Run: headless pygame with SDL's dummy video driver; simulated clock (each Clock.tick advances the game by its frame time, no real sleeping); random seed 0; keys injected as events and as key.get_pressed() state; no mouse input.
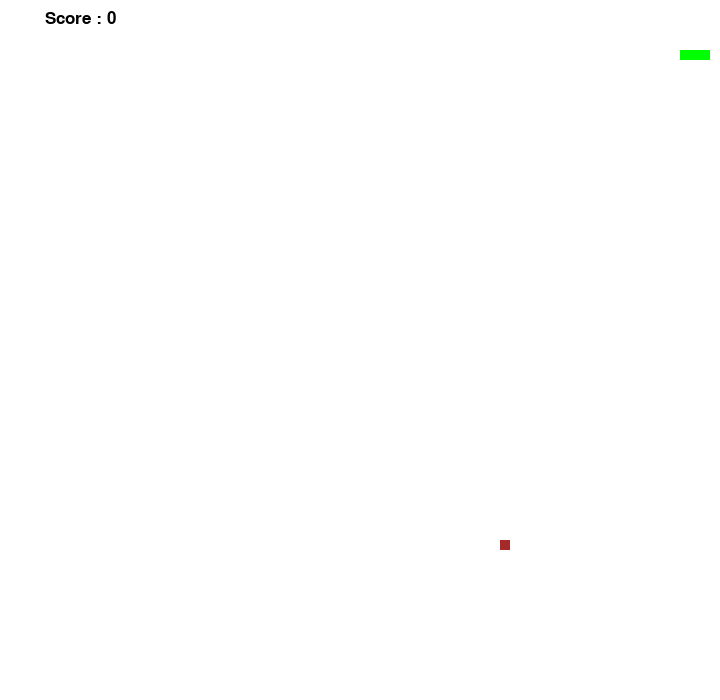
Frame 1 of 2 · flips 1–60 · no input
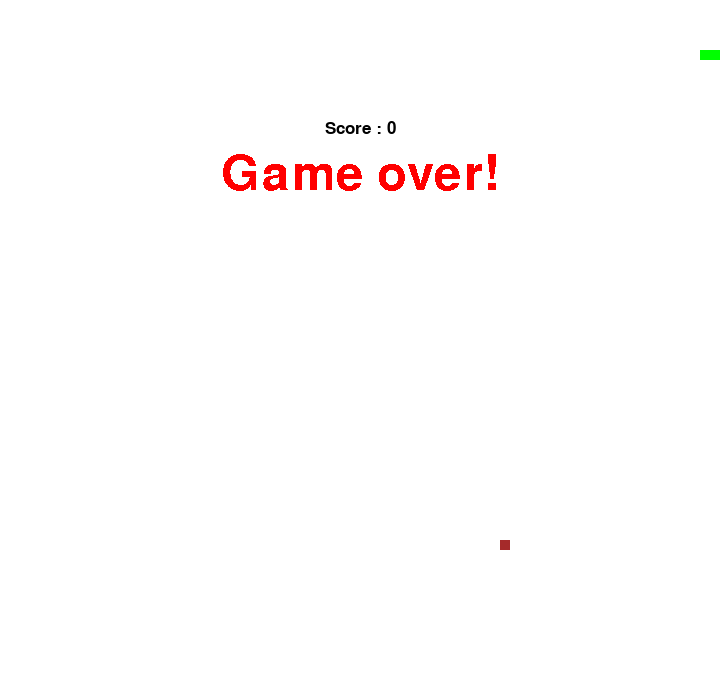
Frame 2 of 2 · flips 61–180 · tapped SPACE, RETURN · held RIGHT (→), D (game ended)

The pygame program that drew these frames:

# Snake Game!

# Game imports
import pygame, sys, random, time

check_errors = pygame.init()
if check_errors[1] > 0:
    print("(!) Had {0} initializing errors, exiting...".format(check_errors[1]))
    sys.exit(-1)
else:
    print("(+) PyGame successfully initialized")


# Play Surface
playSurface = pygame.display.set_mode((720, 700))
pygame.display.set_caption("Snake Game!")
# time.sleep(5)

# Colors
red = pygame.Color(255, 0, 0)  # gameover
green = pygame.Color(0, 255, 0)  # snake
black = pygame.Color(0, 0, 0)  # score
white = pygame.Color(255, 255, 255)  # background
brown = pygame.Color(165, 42, 42)  # food

# FPS controller
fpsController = pygame.time.Clock()

# Position of the snake
snakePos = [100, 50]
snakeBody = [[100, 50], [90, 50], [80, 50]]

foodPos = [random.randrange(1, 72) * 10, random.randrange(1, 70) * 10]
foodSpawn = True

direction = "RIGHT"
changeto = direction

score = 0


# Game over function
def gameOver():
    myFont = pygame.font.SysFont("monaco", 72)
    GOsurf = myFont.render("Game over!", False, red)
    GOrect = GOsurf.get_rect()
    GOrect.midtop = (360, 150)
    playSurface.blit(GOsurf, GOrect)
    showScore(0)
    pygame.display.flip()
    time.sleep(5)
    pygame.quit()  # for exiting pygame
    sys.exit()  # for exiting from the console


def showScore(choice=1):
    scoreFont = pygame.font.SysFont("monaco", 25)
    scoreSurf = scoreFont.render("Score : {0}".format(score), True, black)
    scoreRect = scoreSurf.get_rect()
    if choice == 1:
        scoreRect.midtop = (80, 10)
    else:
        scoreRect.midtop = (360, 120)
    playSurface.blit(scoreSurf, scoreRect)


# Main Logic of the game
while True:
    for event in pygame.event.get():
        if event.type == pygame.QUIT:
            pygame.quit()
            sys.exit()
        elif event.type == pygame.KEYDOWN:
            if event.key == pygame.K_RIGHT or event.key == ord("d"):
                changeto = "RIGHT"
            if event.key == pygame.K_LEFT or event.key == ord("a"):
                changeto = "LEFT"
            if event.key == pygame.K_UP or event.key == ord("w"):
                changeto = "UP"
            if event.key == pygame.K_DOWN or event.key == ord("s"):
                changeto = "DOWN"
            if event.key == pygame.K_ESCAPE:
                pygame.event.post(pygame.event.Event(pygame.QUIT))

    # validation of direction
    if changeto == "RIGHT" and not direction == "LEFT":
        direction = "RIGHT"
    if changeto == "LEFT" and not direction == "RIGHT":
        direction = "LEFT"
    if changeto == "UP" and not direction == "DOWN":
        direction = "UP"
    if changeto == "DOWN" and not direction == "UP":
        direction = "DOWN"

    # Update snake position [x, y]
    if direction == "RIGHT":
        snakePos[0] += 10
    if direction == "LEFT":
        snakePos[0] -= 10
    if direction == "UP":
        snakePos[1] -= 10
    if direction == "DOWN":
        snakePos[1] += 10

    # Snake body mechanism
    snakeBody.insert(0, list(snakePos))
    if snakePos[0] == foodPos[0] and snakePos[1] == foodPos[1]:
        score += 1
        foodSpawn = False
    else:
        snakeBody.pop()

    if foodSpawn == False:
        foodPos = [random.randrange(1, 72) * 10, random.randrange(1, 70) * 10]
    foodSpawn = True

    playSurface.fill(white)
    for pos in snakeBody:
        pygame.draw.rect(playSurface, green, pygame.Rect(pos[0], pos[1], 10, 10))

    pygame.draw.rect(playSurface, brown, pygame.Rect(foodPos[0], foodPos[1], 10, 10))
    if snakePos[0] > 710 or snakePos[0] < 0:
        gameOver()
    if snakePos[1] > 690 or snakePos[1] < 0:
        gameOver()

    for block in snakeBody[1:]:
        if snakePos[0] == block[0] and snakePos[1] == block[1]:
            gameOver()
    showScore()
    pygame.display.flip()
    fpsController.tick(18)
